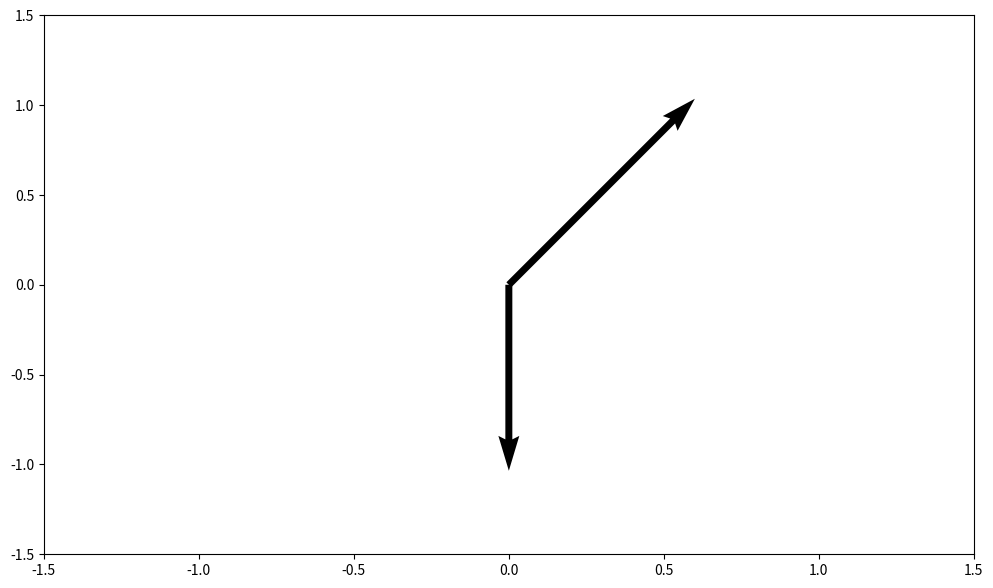

Write Python code to recreate this figure.
#!/usr/bin/env python3
# -*- coding: utf-8 -*-
"""
Created on Thu Jul 22 15:12:59 2021

[redacted]
"""

'''How to draw vectors
from https://www.geeksforgeeks.org/quiver-plot-in-matplotlib/
'''

# Import libraries
import numpy as np
import matplotlib.pyplot as plt


# Creating arrow
x_pos = [0, 0]   #first number corresponds 1 vector. 2 numbers? will draw 2 vectors
y_pos = [0, 0]
x_direct = [1, 0]
y_direct = [1, -1]

# Creating plot
fig, ax = plt.subplots(figsize = (12, 7))
ax.quiver(x_pos, y_pos, x_direct, y_direct,
		scale = 5)   #quiver gets 4 arguments: an origin, a direction. In this case a scale to match the axis scale

ax.axis([-1.5, 1.5, -1.5, 1.5])

# show plot
plt.show()
